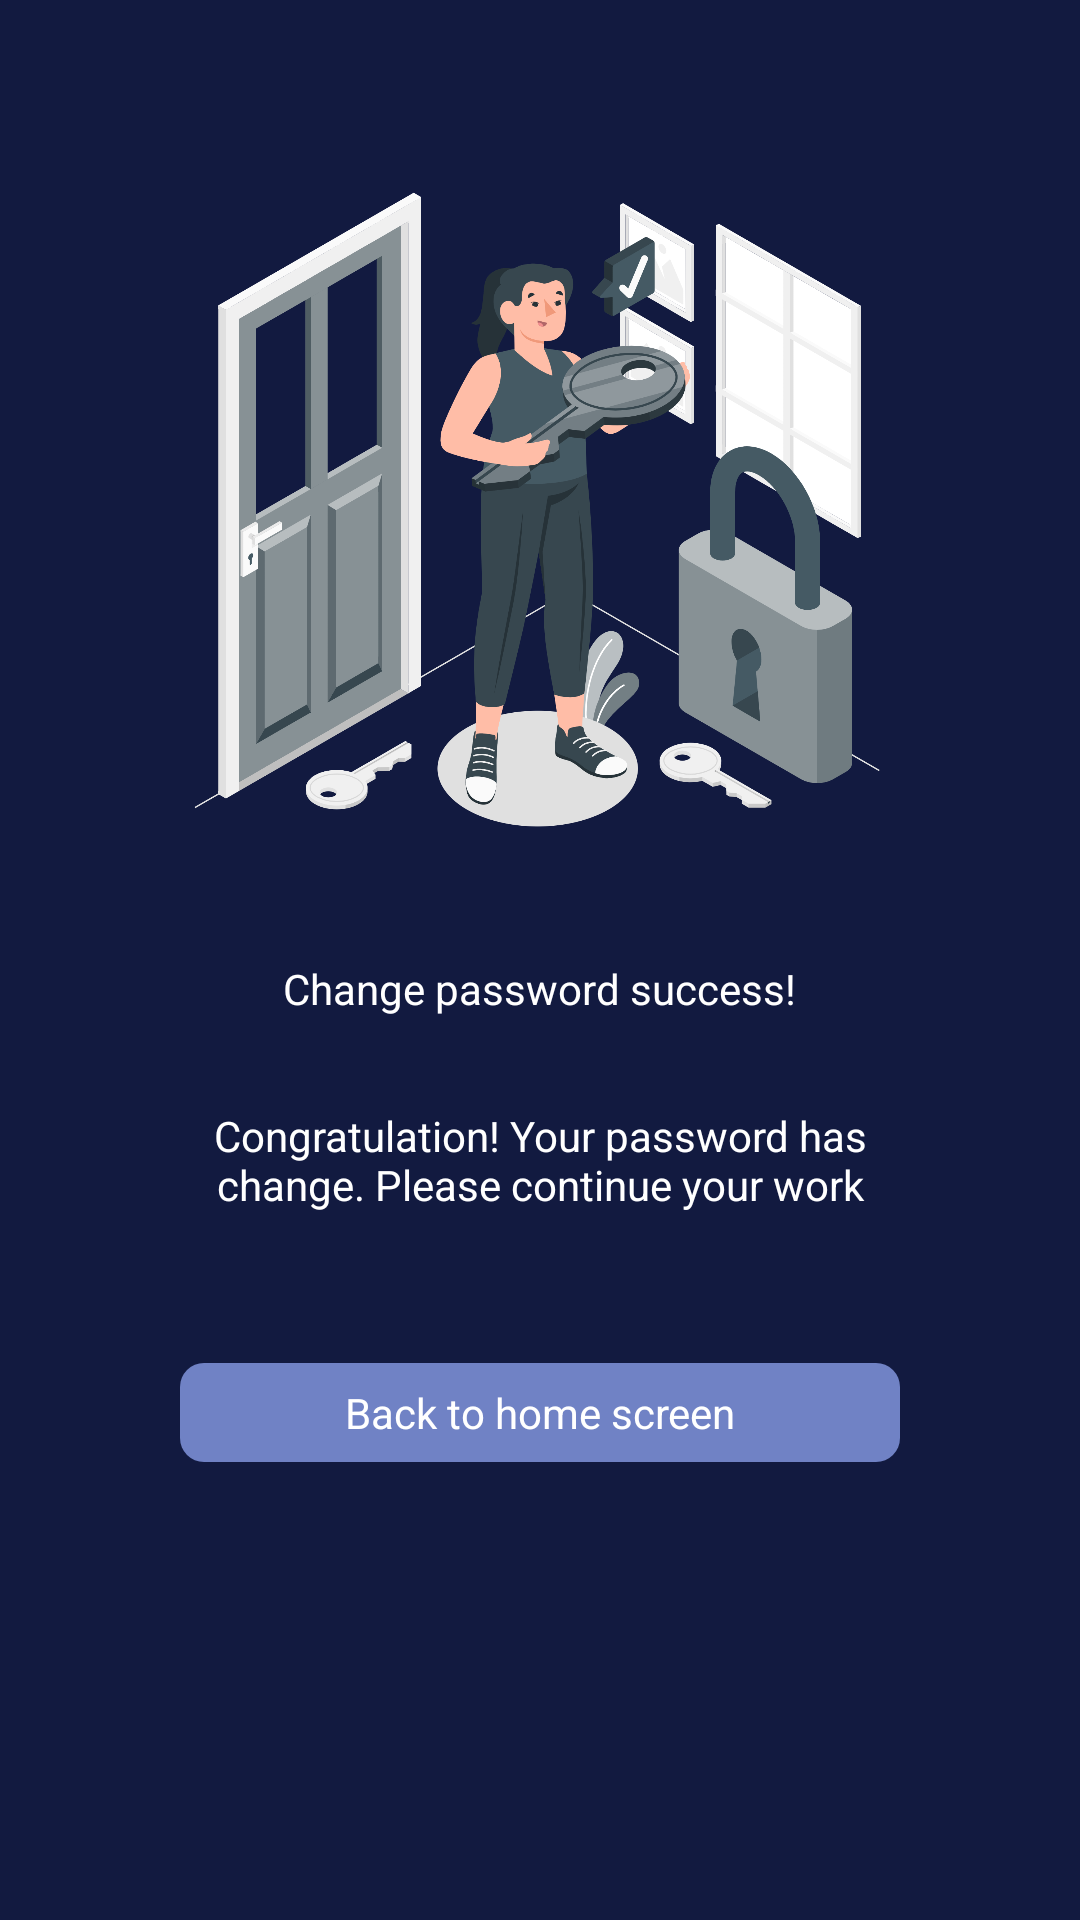

Android layout source for this screen:
<!-- AndroidManifest.xml: application theme AppTheme -->
<!-- res/layout/fragment_change_password_success.xml -->
<?xml version="1.0" encoding="utf-8"?>
<layout xmlns:android="http://schemas.android.com/apk/res/android"
    xmlns:app="http://schemas.android.com/apk/res-auto">

    <androidx.appcompat.widget.LinearLayoutCompat
        android:layout_width="match_parent"
        android:layout_height="match_parent"
        android:background="#121A40"
        android:gravity="center_horizontal"
        android:orientation="vertical">

        <ImageView
            android:layout_width="match_parent"
            android:layout_height="wrap_content"
            android:layout_marginHorizontal="60dp"
            android:layout_marginTop="50dp"
            android:adjustViewBounds="true"
            android:src="@drawable/iv_bg_change_password_success" />

        <TextView
            android:id="@+id/tv_title"
            style="@style/text_bold_16"
            android:layout_width="wrap_content"
            android:layout_height="wrap_content"
            android:layout_marginTop="30dp"
            android:text="Change password success!"
            android:textColor="@color/white" />

        <TextView
            android:id="@+id/tv_des"
            style="@style/text_14"
            android:layout_width="match_parent"
            android:layout_height="wrap_content"
            android:layout_marginHorizontal="60dp"
            android:layout_marginTop="30dp"
            android:gravity="center"
            android:text="Congratulation! Your password has change. Please continue your work"
            android:textColor="@color/white" />

        <TextView
            android:id="@+id/tv_back"
            style="@style/text_bold_16"
            android:layout_width="match_parent"
            android:layout_height="wrap_content"
            android:layout_marginTop="50dp"
            android:gravity="center"
            android:background="@drawable/bg_back_change_password_success"
            android:layout_marginHorizontal="60dp"
            android:paddingVertical="7dp"
            android:text="Back to home screen"
            android:textColor="@color/white" />

    </androidx.appcompat.widget.LinearLayoutCompat>
</layout>
<!-- resources referenced by this layout -->
<resources>
  <color name="white">#FFFFFFFF</color>
  <!-- drawable bg_back_change_password_success (drawable) -->
  <?xml version="1.0" encoding="utf-8"?>
  <shape xmlns:android="http://schemas.android.com/apk/res/android"
      android:shape="rectangle">
      <solid android:color="#7082C5" />
      <corners android:radius="8dp" />
  </shape>
  <!-- drawable iv_bg_change_password_success: png bitmap (drawable, 431606 bytes) -->
  <style name="AppTheme" parent="Theme.AppCompat.Light.NoActionBar">
          
          <item name="colorPrimary">@color/colorPrimary</item>
          <item name="colorPrimaryDark">@color/colorPrimaryDark</item>
          <item name="android:windowActionBarOverlay">true</item>
          <item name="colorAccent">@color/colorAccent</item>
      </style>
  <!-- not gathered from this repository: default colours our renderer supplied (Android Studio template values) -->
  <color name="colorPrimary">#FF6200EE</color>
  <color name="colorPrimaryDark">#FF3700B3</color>
  <color name="colorAccent">#FF03DAC5</color>
</resources>
